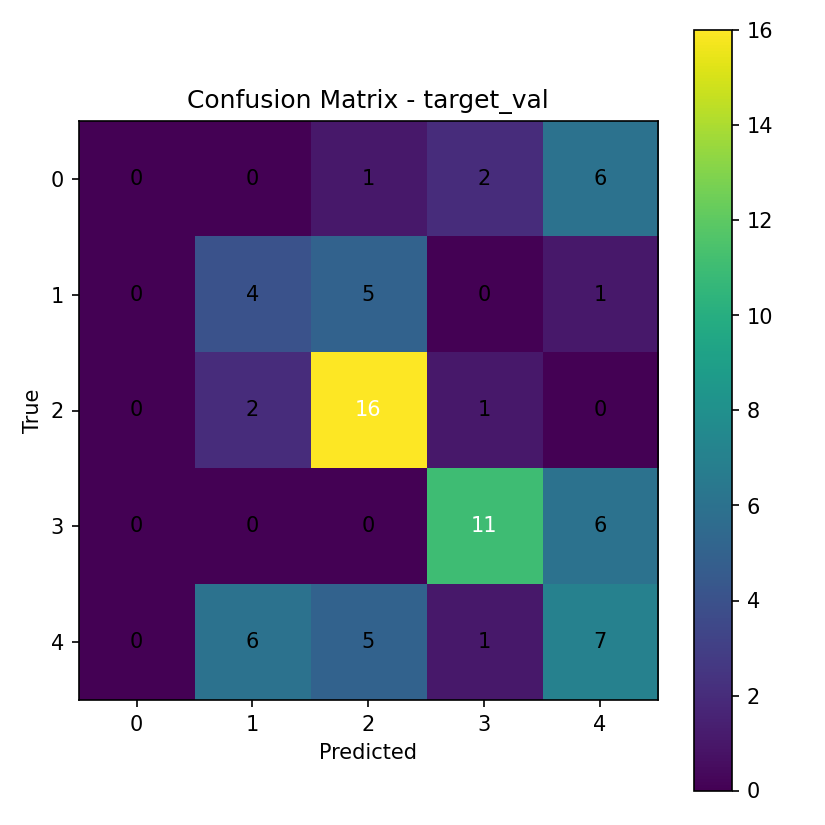

Source data for this figure (header and first rows):
0, 0, 1, 2, 6
0, 4, 5, 0, 1
0, 2, 16, 1, 0
0, 0, 0, 11, 6
0, 6, 5, 1, 7
